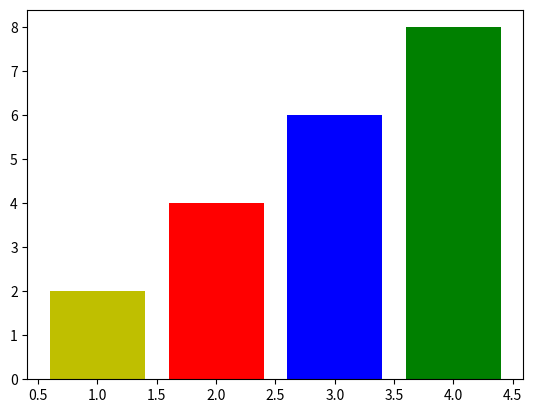

Python code for this plot:
'''
-Matplotlib is a plotting library for the Python programming language and its numerical mathematics extension NumPy.
-Matplotlib is a python library used for Data Visualization.
-Matplotlib is 2D and 3D plotting python library.
'''

import matplotlib.pyplot as plt 

x = [1,2,3,4]
y = [2,4,6,8]

c = ['y','r','b','g']
plt.bar(x,y,color=c)
plt.show()
